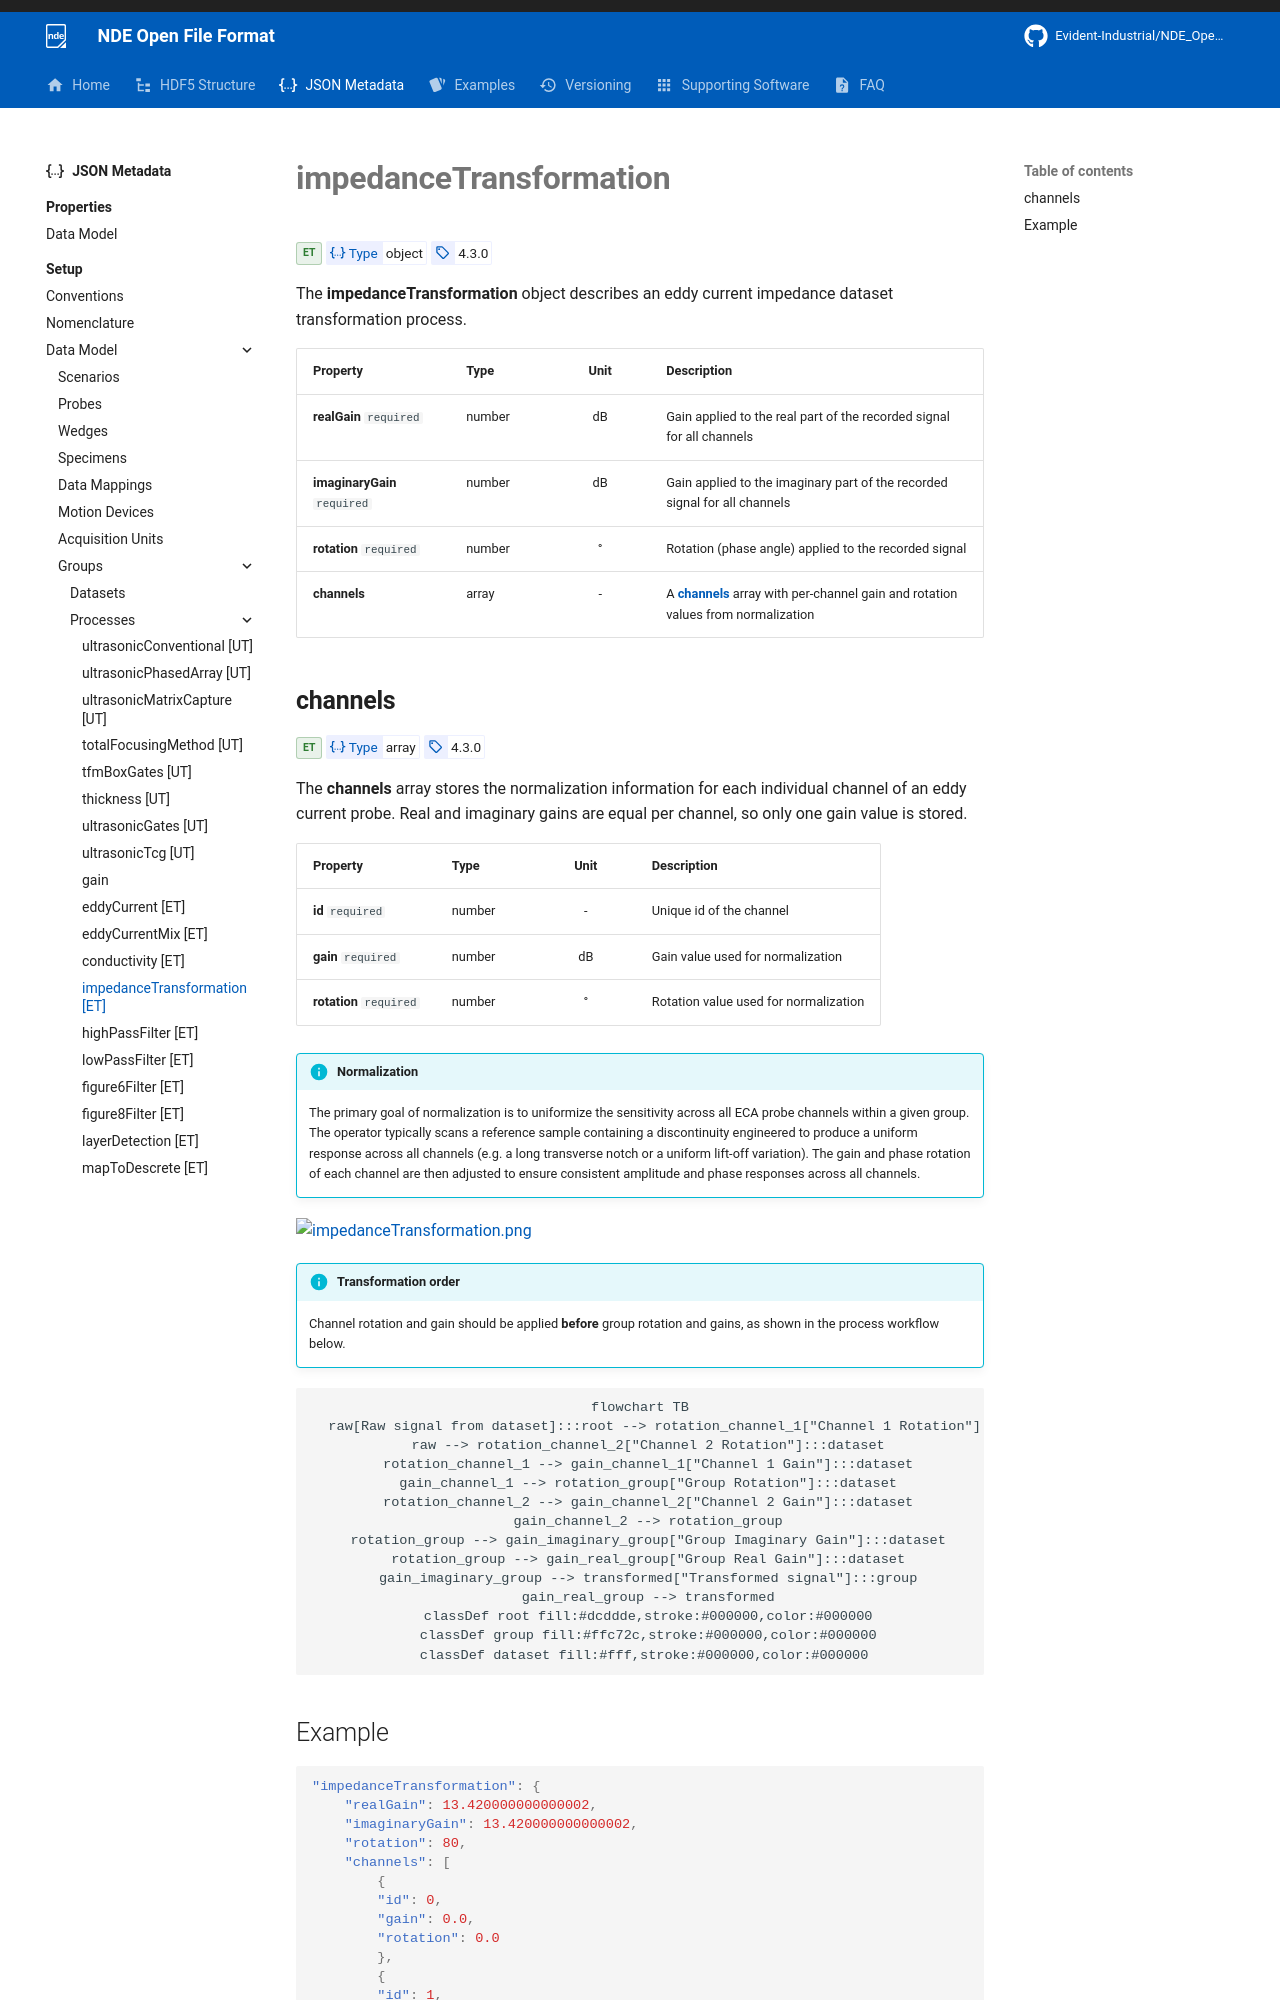

repository: Evident-Industrial/NDE_Open_File_Format · page: 4.3/json-metadata/setup/data-model/groups/processes/impedanceTransformation/index.html · generator: mkdocs

# **impedanceTransformation**
<span class="badge-et">ET</span>
<!-- md:json_type object -->
<!-- md:version 4.3.0 -->

The **impedanceTransformation** object describes an eddy current impedance dataset transformation process.

| Property                     | Type   | Unit | Description                                                                                       |
| :--------------------------- | :----- | :--: | :------------------------------------------------------------------------------------------------ |
| **realGain** `required`      | number |  dB  | Gain applied to the real part of the recorded signal for all channels                             |
| **imaginaryGain** `required` | number |  dB  | Gain applied to the imaginary part of the recorded signal for all channels                        |
| **rotation** `required`      | number |  °   | Rotation (phase angle) applied to the recorded signal                                             |
| **channels**                 | array  |  -   | A [**channels**](#channels) array with per-channel gain and rotation values from normalization    |

## **channels**
<span class="badge-et">ET</span>
<!-- md:json_type array -->
<!-- md:version 4.3.0 -->

The **channels** array stores the normalization information for each individual channel of an eddy current probe. Real and imaginary gains are equal per channel, so only one gain value is stored.

| Property                | Type   | Unit | Description                                    |
| :---------------------- | :----- | :--: | :--------------------------------------------- |
| **id** `required`       | number |  -   | Unique id of the channel                       |
| **gain** `required`     | number |  dB  | Gain value used for normalization              |
| **rotation** `required` | number |  °   | Rotation value used for normalization          |

!!! info "Normalization"
    The primary goal of normalization is to uniformize the sensitivity across all ECA probe channels within a given group. The operator typically scans a reference sample containing a discontinuity engineered to produce a uniform response across all channels (e.g. a long transverse notch or a uniform lift-off variation). The gain and phase rotation of each channel are then adjusted to ensure consistent amplitude and phase responses across all channels.

![impedanceTransformation.png](../../../../../assets/images/json-metadata/setup/data-model/groups/processes/impedanceTransformation.png){ width="600" }

!!! info "Transformation order"
    Channel rotation and gain should be applied **before** group rotation and gains, as shown in the process workflow below.

``` mermaid
flowchart TB
  raw[Raw signal from dataset]:::root --> rotation_channel_1["Channel 1 Rotation"]:::dataset
  raw --> rotation_channel_2["Channel 2 Rotation"]:::dataset
  rotation_channel_1 --> gain_channel_1["Channel 1 Gain"]:::dataset
  gain_channel_1 --> rotation_group["Group Rotation"]:::dataset
  rotation_channel_2 --> gain_channel_2["Channel 2 Gain"]:::dataset
  gain_channel_2 --> rotation_group
  rotation_group --> gain_imaginary_group["Group Imaginary Gain"]:::dataset
  rotation_group --> gain_real_group["Group Real Gain"]:::dataset
  gain_imaginary_group --> transformed["Transformed signal"]:::group
  gain_real_group --> transformed
  classDef root fill:#dcddde,stroke:#000000,color:#000000
  classDef group fill:#ffc72c,stroke:#000000,color:#000000
  classDef dataset fill:#fff,stroke:#000000,color:#000000 
```
